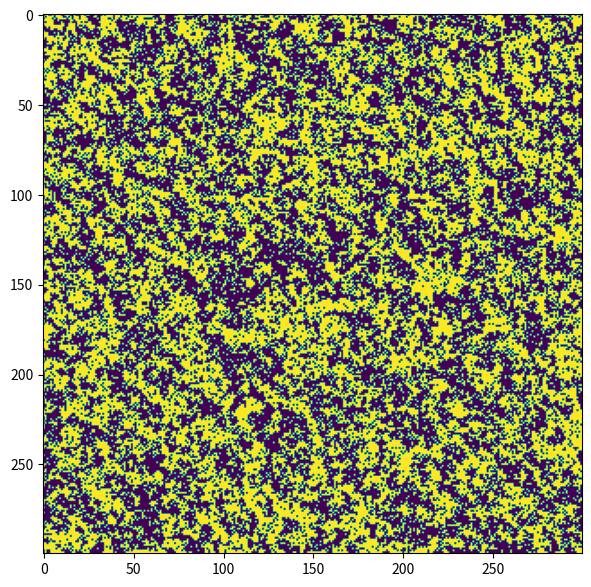

This figure's Python source: (Note: this script raises an exception after producing the figure.)
"""
Simplely Ising model
"""
import os, random
from tqdm import tqdm
import numpy as np
import matplotlib.pyplot as plt


class ISING_Model ():
    def __init__ (self, number = 300, time = 2.0):
        self.number = number
        self.time = time
        self.beta = 1 / self.time
        
        self.iteration = 0
        self.isingState = np.ones ((number, number))
        self.deltaEnergy = np.zeros ((number, number))

        for index1 in range (self.number) : 
            for index2 in range (self.number) : 
                if random.random() > 0.5:
                    self.isingState[index1, index2] = -self.isingState[index1, index2]
                    
    def initial_plot (self):
        plt.imshow(self.isingState)
        
    def spin_Calculator(self, row, column):
        initial = self.isingState[row, column]
        out1 = self.isingState[(row-1)%self.number, column]
        out2 = self.isingState[(row+1)%self.number, column]
        out3 = self.isingState[row, (column-1)%self.number]
        out4 = self.isingState[row, (column+1)%self.number]

        output = initial*(out1 + out2 + out3 + out4)
        return output
    
    
    def simulation(self, end = 100):
        while self.iteration < end : # 총 300회를 반복할 것
            self.iteration = self.iteration + 1 
            
            for row in tqdm(range (self.number)) :       
                for column in range (self.number) :
                    self.deltaEnergy[row, column] = self.spin_Calculator(row, column)

                    # row 행에서 스핀값을 바꾸는 것, column 행에서 스핀값을 바꾸는 것
                    # DeltaEnergy를 계산한다. 나의 상태에서 주변 애들이 받는 스핀 변화를 모아서 계산한다.
                    # 이 에너지 변화량이 이전보다 커질까 작아질까???

                    if self.deltaEnergy[row, column]  < 0 or \
                        random.random() < np.exp(-2*self.beta*self.deltaEnergy[row, column]) :
                        # 에너지 변화량이 0보다 작으면 옳다.
                        # 에너지 변화량 계산식에서 전체 항의 계수가 양수이므로 에너지 감소는 마땅하고
                        # 또 그 조건에서 해당 격자점의 스핀이 뒤집혀져야 한다.
                        # 에너지 변화량이 0보다 크면 방향을 바꾸지 않는다. (기각 과정)
                        self.isingState[row, column] = -self.isingState[row, column]
                           
            plt.imshow(self.isingState)
            plt.savefig("/Users/doyosae/Desktop/ising/" + str(self.iteration) + ".jpeg")


# model demostatration
if __name__ == '__main__':
    plt.rcParams ["figure.figsize"] = (7, 7)
    plt.rcParams ['lines.linewidth'] = 0
    plt.rcParams ['lines.color'] = 'darkred'
    plt.rcParams ['axes.grid'] = False
    
    model = ISING_Model()
    model.initial_plot()
    model.simulation()
